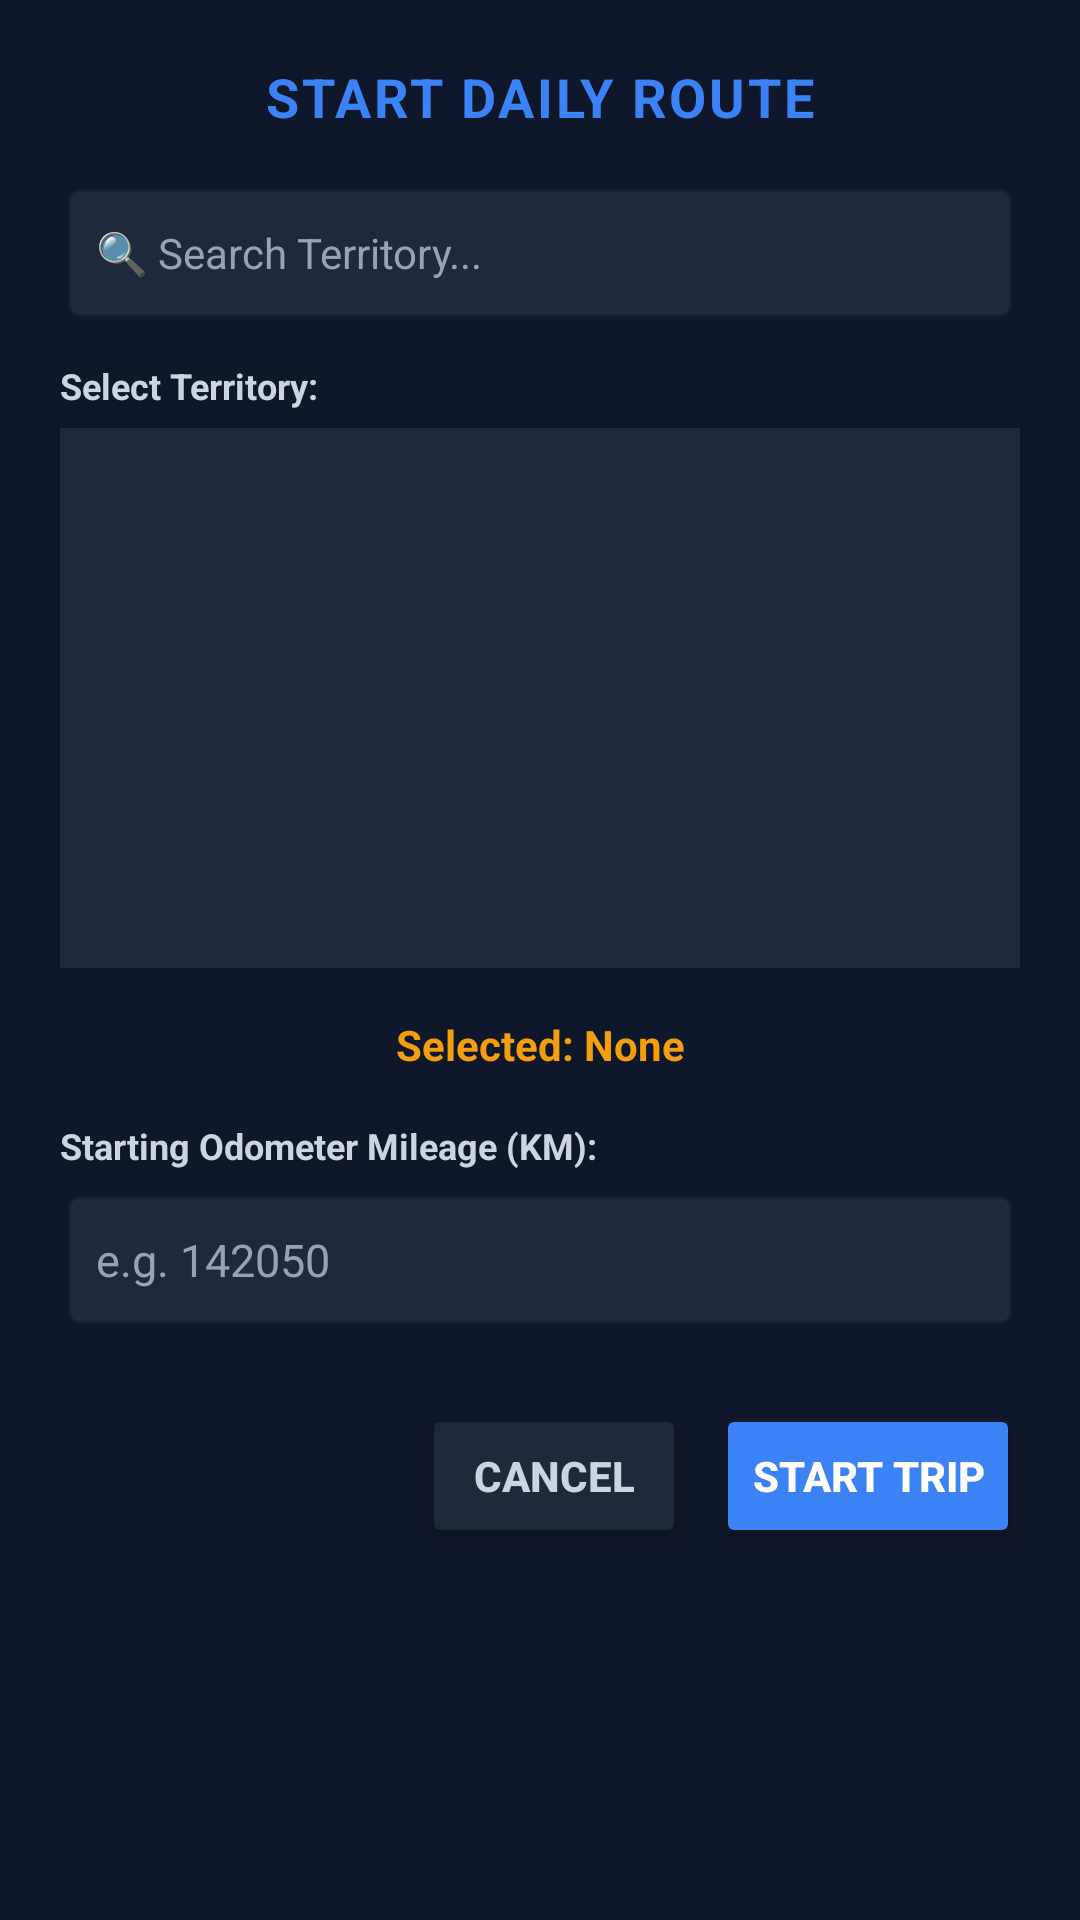

Layout XML and referenced resources for this Android screen:
<!-- AndroidManifest.xml: application theme Theme.Curtiss -->
<!-- res/layout/dialog_start_route.xml -->
<?xml version="1.0" encoding="utf-8"?>
<LinearLayout xmlns:android="http://schemas.android.com/apk/res/android"
    android:layout_width="match_parent"
    android:layout_height="wrap_content"
    android:background="#0F172A"
    android:orientation="vertical"
    android:padding="20dp">

    
    <TextView
        android:layout_width="wrap_content"
        android:layout_height="wrap_content"
        android:text="START DAILY ROUTE"
        android:textColor="#3B82F6"
        android:textSize="18sp"
        android:textStyle="bold"
        android:layout_gravity="center_horizontal"
        android:letterSpacing="0.05"
        android:layout_marginBottom="16dp"/>

    
    <EditText
        android:id="@+id/edtRouteSearch"
        android:layout_width="match_parent"
        android:layout_height="48dp"
        android:background="@android:drawable/editbox_background_normal"
        android:backgroundTint="#1E293B"
        android:hint="🔍 Search Territory..."
        android:textColor="#000000"
        android:textColorHint="#94A3B8"
        android:textSize="14sp"
        android:paddingLeft="12dp"
        android:layout_marginBottom="12dp"/>

    
    <TextView
        android:layout_width="wrap_content"
        android:layout_height="wrap_content"
        android:text="Select Territory:"
        android:textColor="#CBD5E1"
        android:textSize="12sp"
        android:textStyle="bold"
        android:layout_marginBottom="6dp"/>

    
    <ListView
        android:id="@+id/lstRoutes"
        android:layout_width="match_parent"
        android:layout_height="180dp"
        android:background="#1E293B"
        android:divider="#334155"
        android:dividerHeight="1dp"
        android:padding="4dp"
        android:layout_marginBottom="16dp"/>

    
    <TextView
        android:id="@+id/txtSelectedRoute"
        android:layout_width="match_parent"
        android:layout_height="wrap_content"
        android:text="Selected: None"
        android:textColor="#F59E0B"
        android:textSize="14sp"
        android:textStyle="bold"
        android:gravity="center"
        android:layout_marginBottom="16dp"/>

    
    <TextView
        android:layout_width="wrap_content"
        android:layout_height="wrap_content"
        android:text="Starting Odometer Mileage (KM):"
        android:textColor="#CBD5E1"
        android:textSize="12sp"
        android:textStyle="bold"
        android:layout_marginBottom="6dp"/>

    <EditText
        android:id="@+id/edtStartOdoDialog"
        android:layout_width="match_parent"
        android:layout_height="48dp"
        android:background="@android:drawable/editbox_background_normal"
        android:backgroundTint="#1E293B"
        android:hint="e.g. 142050"
        android:inputType="number"
        android:maxLength="6"
        android:textColor="#000000"
        android:textColorHint="#94A3B8"
        android:textSize="15sp"
        android:paddingLeft="12dp"
        android:layout_marginBottom="24dp"/>

    
    <LinearLayout
        android:layout_width="match_parent"
        android:layout_height="wrap_content"
        android:orientation="horizontal"
        android:gravity="end">

        <Button
            android:id="@+id/btnCancelDialog"
            android:layout_width="wrap_content"
            android:layout_height="48dp"
            android:backgroundTint="#1E293B"
            android:text="Cancel"
            android:textColor="#CBD5E1"
            android:layout_marginRight="10dp"
            android:textStyle="bold"/>

        <Button
            android:id="@+id/btnStartTripDialog"
            android:layout_width="wrap_content"
            android:layout_height="48dp"
            android:backgroundTint="#3B82F6"
            android:text="Start Trip"
            android:textColor="#FFFFFF"
            android:textStyle="bold"/>

    </LinearLayout>
</LinearLayout>
<!-- resources referenced by this layout -->
<resources>
  <style name="Theme.Curtiss" parent="Base.Theme.Curtiss" />
  <style name="Base.Theme.Curtiss" parent="Theme.Material3.DayNight.NoActionBar">
          
          <item name="android:statusBarColor">#FFFFFF</item>
          <item name="android:windowLightStatusBar">true</item>
          <item name="android:navigationBarColor">#FFFFFF</item>
          <item name="android:windowLightNavigationBar" tools:targetApi="o_mr1">true</item>
          
          
          <item name="colorPrimary">#000000</item>
          <item name="colorPrimaryVariant">#000000</item>
          <item name="colorOnPrimary">#FFFFFF</item>
          <item name="colorSecondary">#000000</item>
          <item name="colorSurface">#FFFFFF</item>
          <item name="colorOnSurface">#000000</item>
      </style>
</resources>
